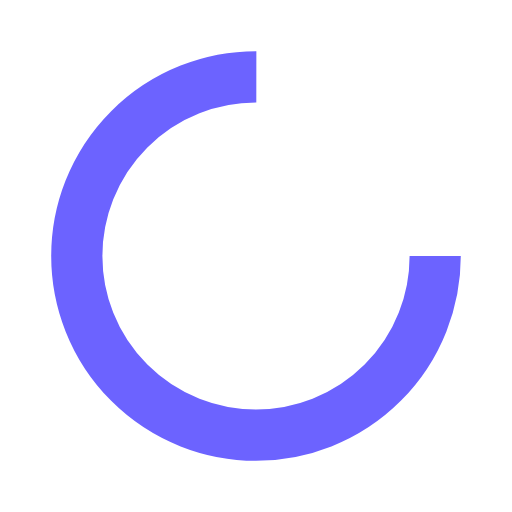
t = 0.00 s
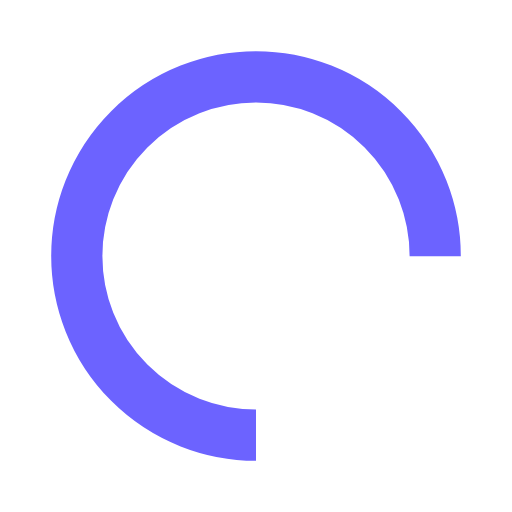
t = 0.25 s
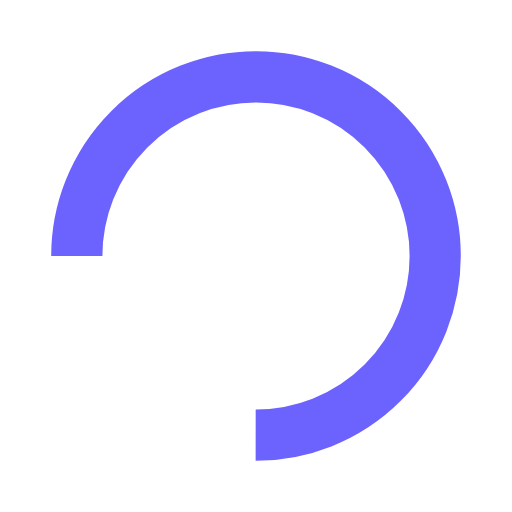
t = 0.50 s
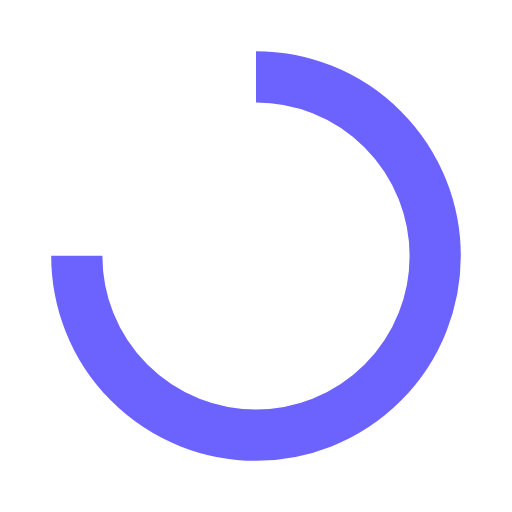
t = 0.75 s

The animated SVG that drew these frames (rendered in a browser with its animation timeline set to each time). Animation: 1 SMIL element (animateTransform=1); one cycle of 1.00 s, repeats indefinitely.

<?xml version="1.0" encoding="utf-8"?>
<svg xmlns="http://www.w3.org/2000/svg" xmlns:xlink="http://www.w3.org/1999/xlink" style="margin: auto; background: none; display: block; shape-rendering: auto;" width="200px" height="200px" viewBox="0 0 100 100" preserveAspectRatio="xMidYMid">
<circle cx="50" cy="50" fill="none" stroke="#6c63ff" stroke-width="10" r="35" stroke-dasharray="164.93361431346415 56.97787143782138">
  <animateTransform attributeName="transform" type="rotate" repeatCount="indefinite" dur="1s" values="0 50 50;360 50 50" keyTimes="0;1"></animateTransform>
</circle>
<!-- [ldio] generated by https://loading.io/ --></svg>